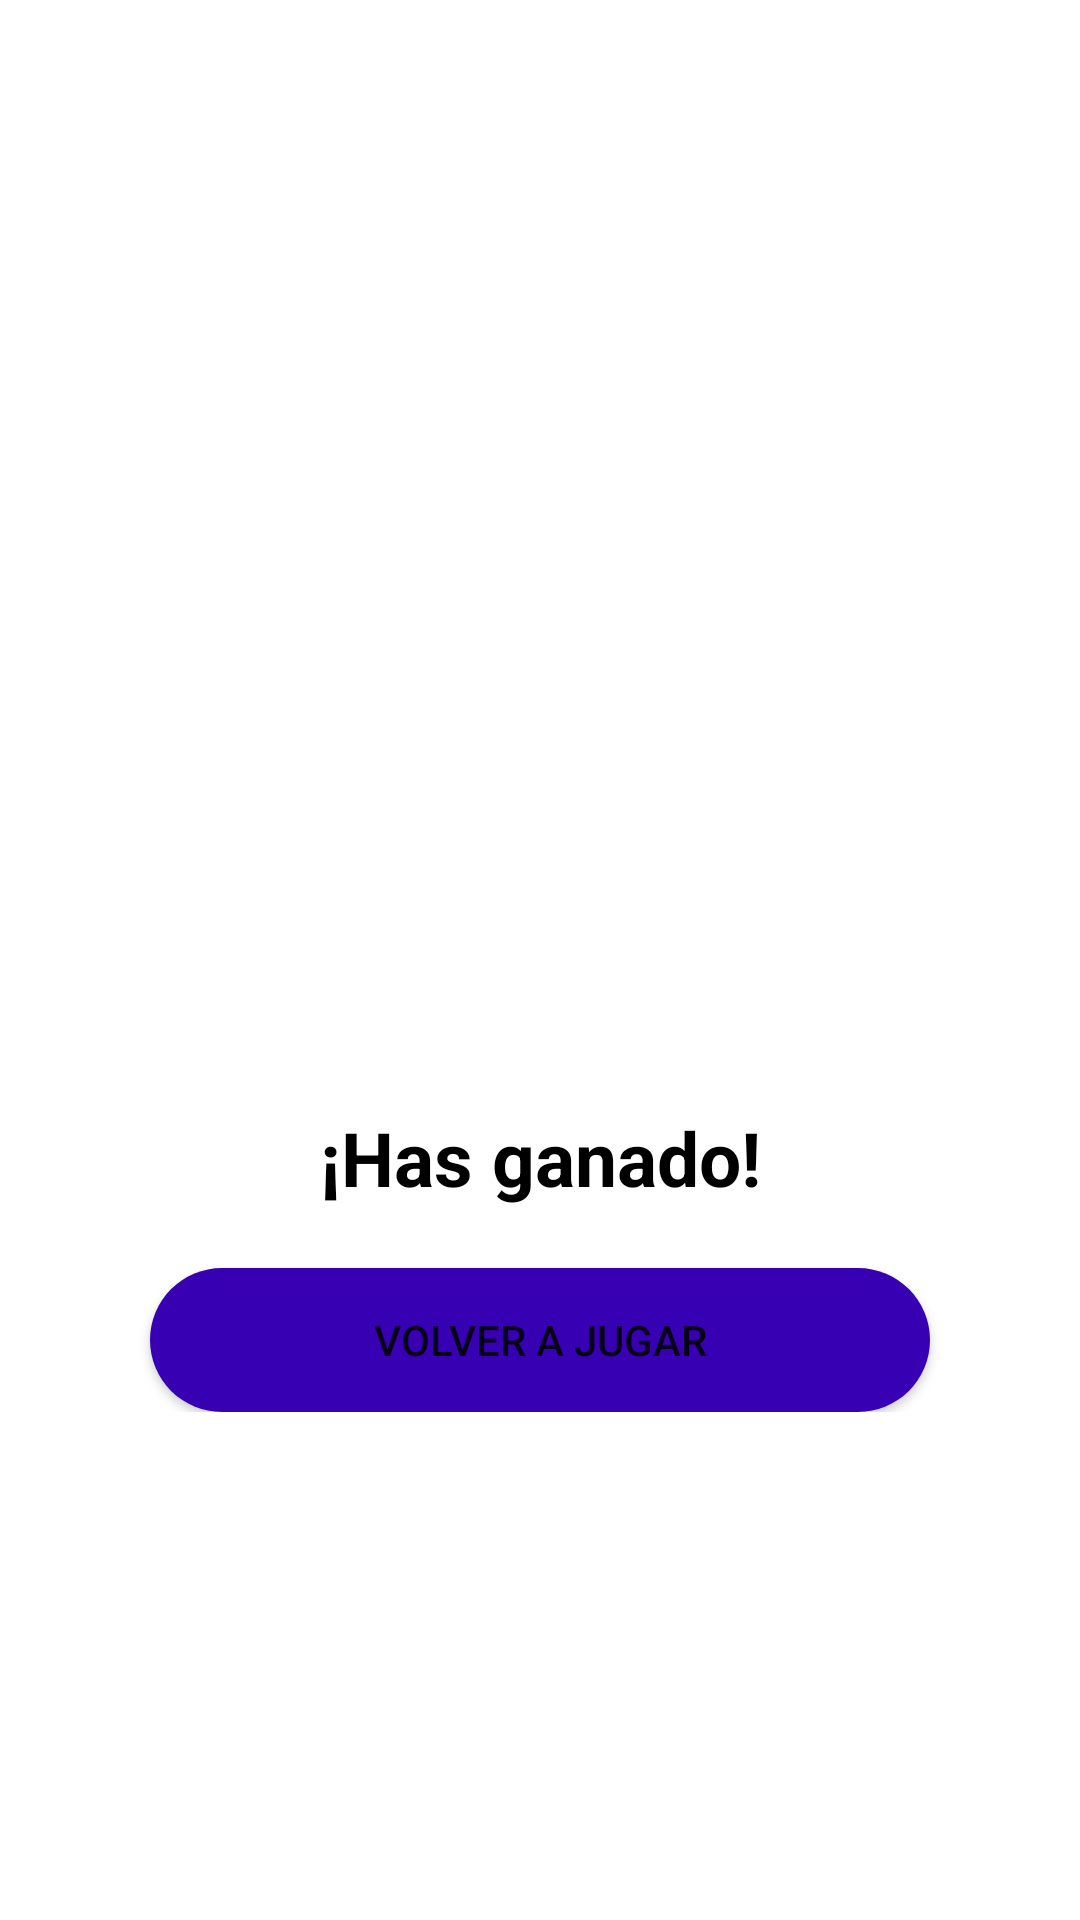

Android layout source for this screen:
<!-- AndroidManifest.xml: application theme Theme.Adivinanza -->
<!-- res/layout/activity_winner.xml -->
<?xml version="1.0" encoding="utf-8"?>
<ScrollView
    xmlns:android="http://schemas.android.com/apk/res/android"
    android:layout_width="match_parent"
    android:layout_height="match_parent">

    <LinearLayout
        android:layout_width="match_parent"
        android:layout_height="wrap_content"
        android:orientation="vertical"
        android:layout_gravity="center">

        <ImageView
            android:layout_width="250dp"
            android:layout_height="200dp"
            android:layout_gravity="center"
            android:src="@drawable/trophy" />

        <TextView
            android:layout_width="match_parent"
            android:layout_height="wrap_content"
            android:textAlignment="center"
            android:text="@string/winner"
            android:textColor="@color/black"
            android:textSize="25dp"
            android:textStyle="bold"
            android:layout_marginBottom="20dp"
            android:gravity="center_horizontal"/>

        <Button
            android:id="@+id/retry_game"
            android:layout_width="match_parent"
            android:layout_height="match_parent"
            android:text="@string/retry_game"
            android:layout_gravity="center"
            android:layout_marginHorizontal="50dp"
            android:background="@drawable/button_rounded"/>

    </LinearLayout>

</ScrollView>
<!-- resources referenced by this layout -->
<resources>
  <!-- drawable button_rounded (drawable) -->
  <?xml version="1.0" encoding="utf-8"?>
  <shape xmlns:android="http://schemas.android.com/apk/res/android"
      android:shape="rectangle">
      <solid android:color="@color/purple_700"/>
      <corners android:radius="50dp" />
  </shape>
  <string name="retry_game">Volver a jugar</string>
  <string name="winner">¡Has ganado!</string>
  <style name="Theme.Adivinanza" parent="Theme.MaterialComponents.DayNight.NoActionBar">
          
          <item name="colorPrimary">@color/purple_700</item>
          <item name="colorPrimaryVariant">@color/purple_700</item>
          <item name="colorOnPrimary">@color/white</item>
          
          <item name="colorSecondary">@color/teal_200</item>
          <item name="colorSecondaryVariant">@color/teal_700</item>
          <item name="colorOnSecondary">@color/black</item>
          
          <item name="android:statusBarColor" tools:targetApi="l">?attr/colorPrimaryVariant</item>
          
      </style>
  <!-- not gathered from this repository: default colours our renderer supplied (Android Studio template values) -->
  <color name="purple_700">#FF3700B3</color>
  <color name="teal_200">#FF03DAC5</color>
  <color name="teal_700">#FF018786</color>
  <color name="black">#FF000000</color>
  <color name="white">#FFFFFFFF</color>
</resources>
